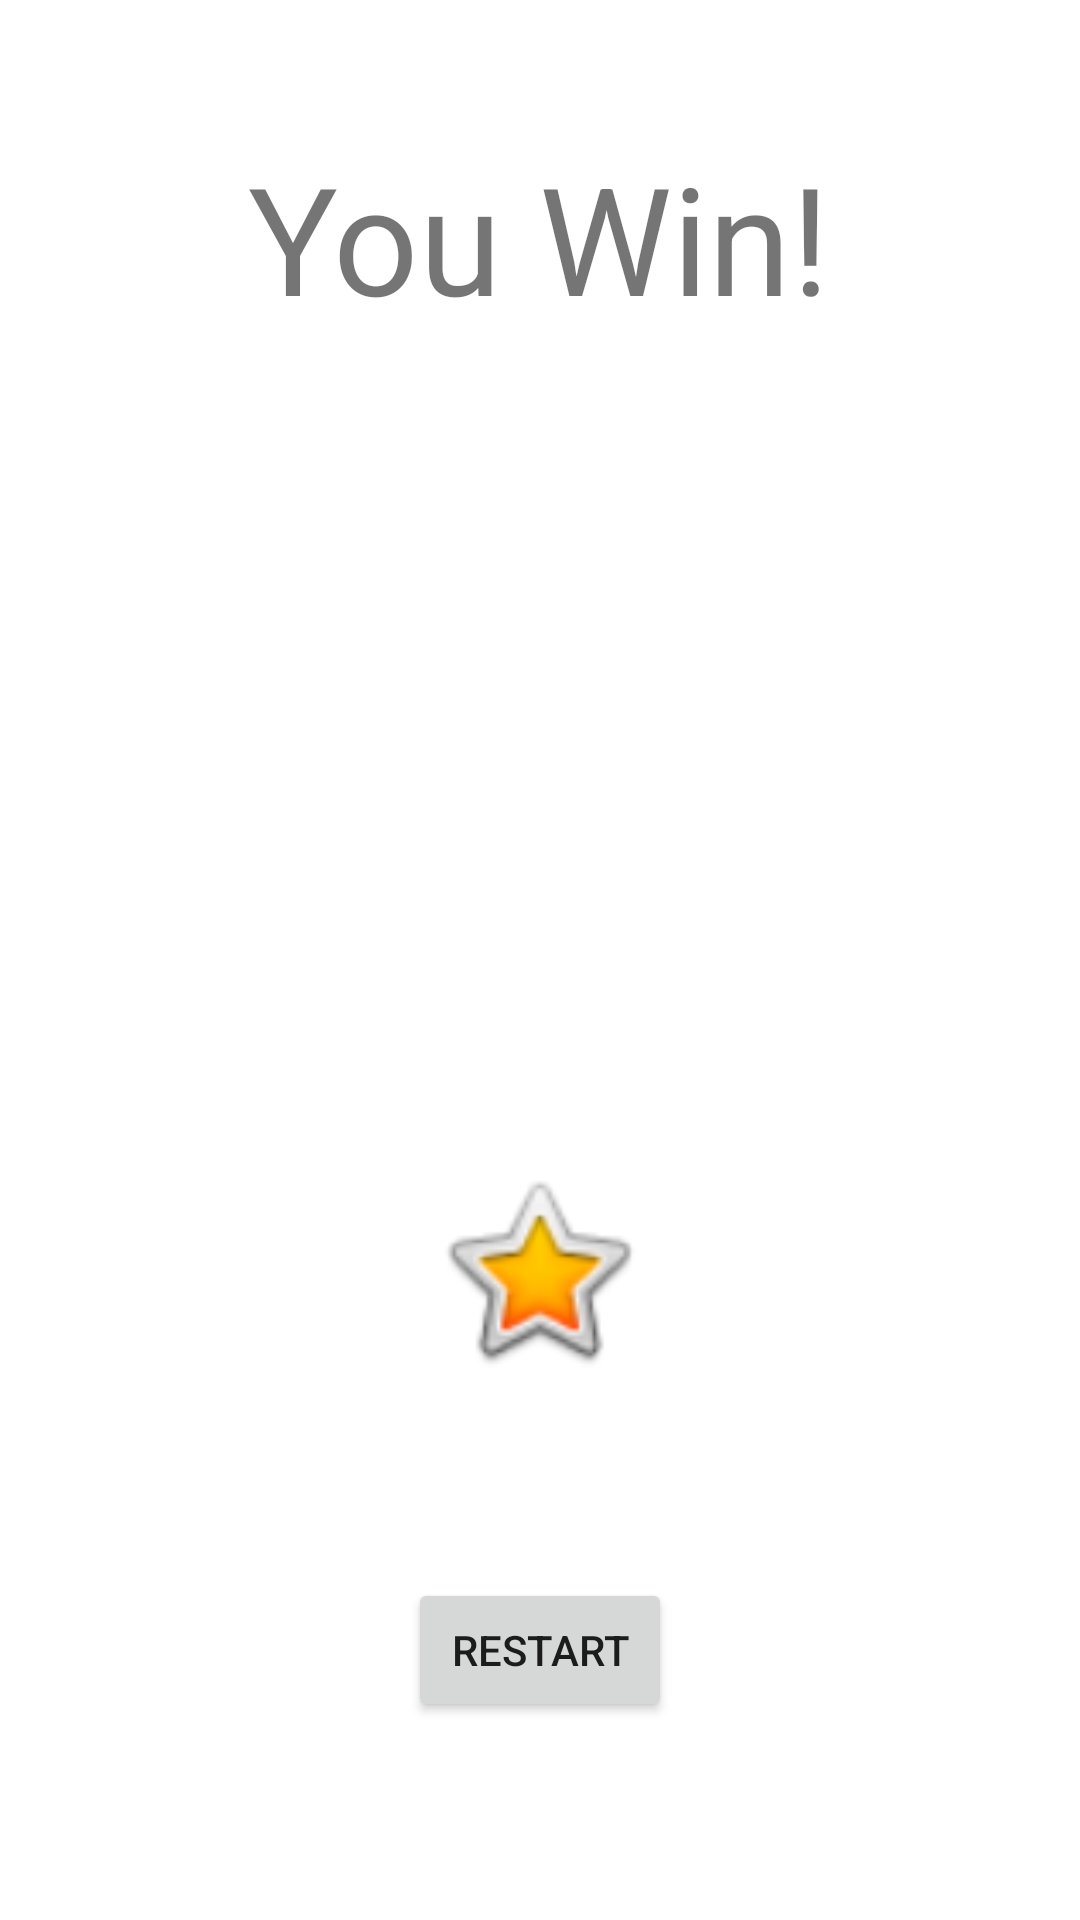

The Android layout XML behind this screen, and the referenced resources:
<!-- AndroidManifest.xml: application theme Theme.UnoFinal -->
<!-- res/layout/activity_win.xml -->
<?xml version="1.0" encoding="utf-8"?>
<androidx.constraintlayout.widget.ConstraintLayout xmlns:android="http://schemas.android.com/apk/res/android"
    xmlns:app="http://schemas.android.com/apk/res-auto"
    xmlns:tools="http://schemas.android.com/tools"
    android:layout_width="match_parent"
    android:layout_height="match_parent"
    android:background="#FFFFFF"
    tools:context=".Win">

    <TextView
        android:id="@+id/winText"
        android:layout_width="227dp"
        android:layout_height="69dp"
        android:gravity="center"
        android:text="You Win!"
        android:textSize="50sp"
        app:layout_constraintBottom_toBottomOf="parent"
        app:layout_constraintEnd_toEndOf="parent"
        app:layout_constraintHorizontal_bias="0.498"
        app:layout_constraintStart_toStartOf="parent"
        app:layout_constraintTop_toTopOf="parent"
        app:layout_constraintVertical_bias="0.078" />

    <ImageView
        android:id="@+id/imageView"
        android:layout_width="84dp"
        android:layout_height="80dp"
        android:layout_marginStart="34dp"
        android:layout_marginTop="143dp"
        android:layout_marginEnd="293dp"
        android:layout_marginBottom="387dp"
        app:layout_constraintBottom_toBottomOf="parent"
        app:layout_constraintEnd_toEndOf="parent"
        app:layout_constraintHorizontal_bias="1.0"
        app:layout_constraintStart_toStartOf="parent"
        app:layout_constraintTop_toBottomOf="@+id/winText"
        app:layout_constraintVertical_bias="0.0"
        app:srcCompat="@android:drawable/btn_star_big_on" />

    <ImageView
        android:id="@+id/imageView3"
        android:layout_width="78dp"
        android:layout_height="74dp"
        android:layout_marginStart="175dp"
        android:layout_marginTop="149dp"
        android:layout_marginEnd="40dp"
        android:layout_marginBottom="387dp"
        app:layout_constraintBottom_toBottomOf="parent"
        app:layout_constraintEnd_toEndOf="parent"
        app:layout_constraintStart_toEndOf="@+id/imageView"
        app:layout_constraintTop_toBottomOf="@+id/winText"
        app:srcCompat="@android:drawable/btn_star_big_on" />

    <ImageView
        android:id="@+id/imageView4"
        android:layout_width="80dp"
        android:layout_height="73dp"
        android:layout_marginBottom="180dp"
        app:layout_constraintBottom_toBottomOf="parent"
        app:layout_constraintEnd_toEndOf="parent"
        app:layout_constraintHorizontal_bias="0.498"
        app:layout_constraintStart_toStartOf="parent"
        app:srcCompat="@android:drawable/btn_star_big_on" />

    <Button
        android:id="@+id/restart"
        android:layout_width="wrap_content"
        android:layout_height="wrap_content"
        android:onClick="restart"
        android:text="Restart"
        app:layout_constraintBottom_toBottomOf="parent"
        app:layout_constraintEnd_toEndOf="parent"
        app:layout_constraintStart_toStartOf="parent"
        app:layout_constraintTop_toBottomOf="@+id/imageView4" />

</androidx.constraintlayout.widget.ConstraintLayout>
<!-- resources referenced by this layout -->
<resources>
  <style name="Theme.UnoFinal" parent="Theme.MaterialComponents.DayNight.DarkActionBar">
          
          <item name="colorPrimary">@color/purple_500</item>
          <item name="colorPrimaryVariant">@color/purple_700</item>
          <item name="colorOnPrimary">@color/white</item>
          
          <item name="colorSecondary">@color/teal_200</item>
          <item name="colorSecondaryVariant">@color/teal_700</item>
          <item name="colorOnSecondary">@color/black</item>
          
          <item name="android:statusBarColor" tools:targetApi="l">?attr/colorPrimaryVariant</item>
          
      </style>
  <!-- not gathered from this repository: default colours our renderer supplied (Android Studio template values) -->
  <color name="purple_500">#FF6200EE</color>
  <color name="purple_700">#FF3700B3</color>
  <color name="teal_200">#FF03DAC5</color>
  <color name="teal_700">#FF018786</color>
  <color name="black">#FF000000</color>
  <color name="white">#FFFFFFFF</color>
</resources>
